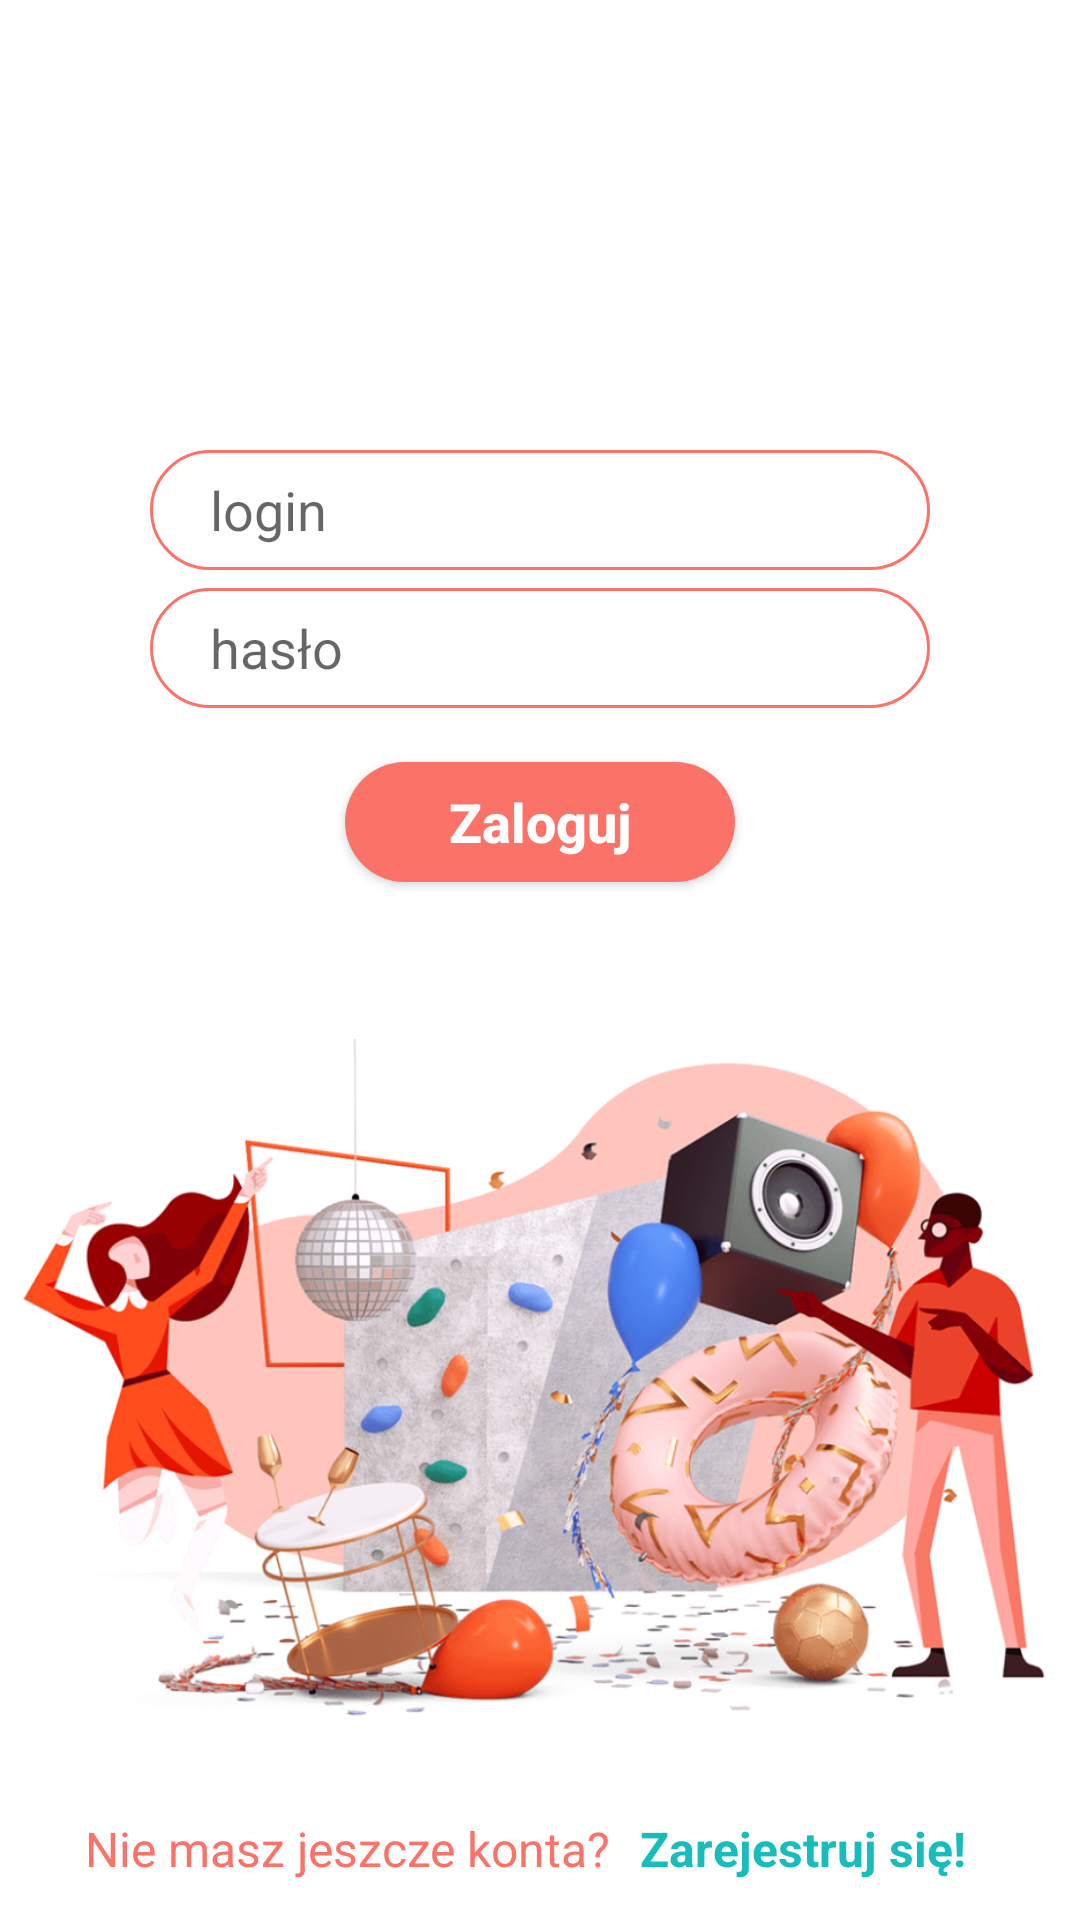

The Android layout XML behind this screen, and the referenced resources:
<!-- AndroidManifest.xml: application theme AppTheme -->
<!-- res/layout/activity_login.xml -->
<?xml version="1.0" encoding="utf-8"?>
<LinearLayout xmlns:android="http://schemas.android.com/apk/res/android"
    xmlns:app="http://schemas.android.com/apk/res-auto"
    xmlns:tools="http://schemas.android.com/tools"
    android:id="@+id/container"
    android:layout_width="match_parent"
    android:layout_height="match_parent"
    android:background="@color/colorPrimary"
    android:gravity="center_horizontal"
    android:orientation="vertical"
    tools:context=".ui.login.LoginActivity">


    <AutoCompleteTextView
        android:id="@+id/username"
        android:layout_width="260dp"
        android:layout_height="40dp"
        android:layout_marginTop="150dp"
        android:autofillHints=""
        android:background="@drawable/input"
        android:hint="@string/login"
        android:inputType="text"
        android:selectAllOnFocus="true" />

    <AutoCompleteTextView
        android:id="@+id/password"
        android:layout_width="260dp"
        android:layout_height="40dp"
        android:layout_marginTop="6dp"
        android:background="@drawable/input"
        android:hint="@string/haslo"
        android:importantForAutofill="no"
        android:inputType="textPassword"
        android:selectAllOnFocus="true" />

    <Button
        android:id="@+id/loginButton"
        android:layout_width="130dp"
        android:layout_height="40dp"
        android:layout_marginTop="18dp"
        android:background="@drawable/rounded_button"
        android:enabled="true"
        android:text="@string/zaloguj"
        android:textSize="18sp"
        android:textAllCaps="false"
        android:textColor="@color/colorPrimary"
        android:textStyle="bold" />

    <ProgressBar
        android:id="@+id/loading"
        android:layout_width="wrap_content"
        android:layout_height="wrap_content"
        android:layout_gravity="center"
        android:layout_marginStart="32dp"
        android:layout_marginTop="64dp"
        android:layout_marginEnd="32dp"
        android:layout_marginBottom="64dp"
        android:visibility="gone" />

    <ImageView
        android:layout_width="wrap_content"
        android:layout_height="wrap_content"
        android:layout_gravity="center_horizontal"
        android:layout_marginTop="-10dp"
        android:contentDescription="@string/grafika"
        app:srcCompat="@drawable/party_pink" />

    <LinearLayout
        android:layout_width="wrap_content"
        android:layout_height="wrap_content"
        android:layout_marginTop="-35dp">

        <TextView
            android:layout_width="185dp"
            android:layout_height="27dp"
            android:text="@string/nie_masz_konta"
            android:textColor="@color/colorPrimaryDark"
            android:textSize="16sp" />

        <TextView
            android:id="@+id/registerNow"
            android:layout_width="118dp"
            android:layout_height="28dp"
            android:text="@string/zarejestruj_sie"
            android:textColor="@color/colorAccent"
            android:textSize="16sp"
            android:textStyle="bold" />

    </LinearLayout>


</LinearLayout>
<!-- resources referenced by this layout -->
<resources>
  <color name="colorAccent">#18BCBC</color>
  <color name="colorPrimary">#FFFFFF</color>
  <color name="colorPrimaryDark">#FA7268</color>
  <!-- drawable input (drawable-v24) -->
  <?xml version="1.0" encoding="utf-8"?>
  <shape xmlns:android="http://schemas.android.com/apk/res/android"
          android:shape="rectangle">
  
      <stroke android:width="1dp" android:color="@color/colorPrimaryDark"/>
      <corners android:radius="30dp"/>
      <padding android:left="20dp"/>
  
  
  </shape>
  <!-- drawable party_pink: png bitmap (drawable-v24, 597910 bytes) -->
  <!-- drawable rounded_button (drawable-v24) -->
  <?xml version="1.0" encoding="utf-8"?>
  <shape
      xmlns:android="http://schemas.android.com/apk/res/android"
      android:shape="rectangle">
  
      <solid android:color="@color/colorPrimaryDark"/>
      <corners android:radius="36dp"/>
  
  </shape>
  <string name="grafika">grafika</string>
  <string name="haslo">hasło</string>
  <string name="login">login</string>
  <string name="nie_masz_konta">Nie masz jeszcze konta? </string>
  <string name="zaloguj">Zaloguj</string>
  <string name="zarejestruj_sie">Zarejestruj się!</string>
  <style name="AppTheme" parent="Theme.AppCompat.Light.NoActionBar">
          
          <item name="colorPrimary">@color/colorPrimary</item>
          <item name="colorPrimaryDark">@color/colorPrimaryDark</item>
          <item name="colorAccent">@color/colorAccent</item>
          <item name="android:textColorPrimary">@color/colorPrimaryDark</item>   
  
      </style>
</resources>
